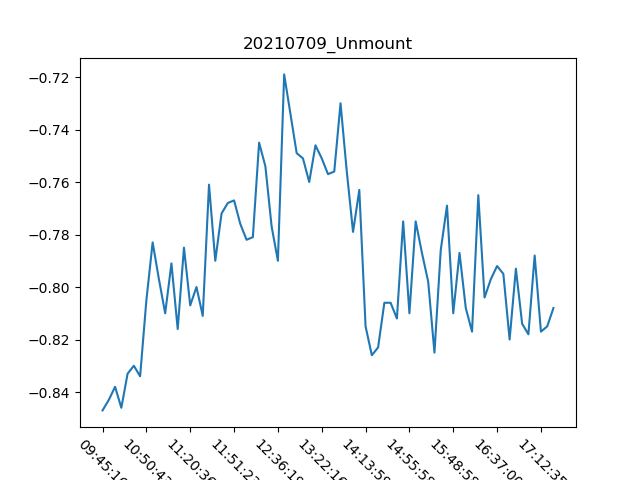

Values plotted in this chart, from the file beside it:
, Date, Time, Unmount
0, 09/07/21, 09:45:16, -0.847
1, 09/07/21, 09:54:41, -0.843
2, 09/07/21, 10:03:03, -0.838
3, 09/07/21, 10:11:37, -0.846
4, 09/07/21, 10:17:53, -0.833
5, 09/07/21, 10:29:22, -0.83
6, 09/07/21, 10:35:24, -0.834
7, 09/07/21, 10:50:43, -0.805
8, 09/07/21, 10:58:47, -0.783
9, 09/07/21, 11:04:44, -0.797
10, 09/07/21, 11:07:36, -0.81
11, 09/07/21, 11:11:05, -0.791
12, 09/07/21, 11:14:50, -0.816
13, 09/07/21, 11:17:46, -0.785
14, 09/07/21, 11:20:36, -0.807
15, 09/07/21, 11:23:13, -0.8
16, 09/07/21, 11:26:12, -0.811
17, 09/07/21, 11:31:31, -0.761
18, 09/07/21, 11:34:27, -0.79
19, 09/07/21, 11:37:28, -0.772
20, 09/07/21, 11:44:07, -0.768
21, 09/07/21, 11:51:23, -0.767
22, 09/07/21, 12:02:18, -0.776
23, 09/07/21, 12:10:50, -0.782
24, 09/07/21, 12:12:16, -0.781
25, 09/07/21, 12:15:28, -0.745
26, 09/07/21, 12:19:26, -0.754
27, 09/07/21, 12:34:49, -0.777
28, 09/07/21, 12:36:19, -0.79
29, 09/07/21, 12:42:57, -0.719
30, 09/07/21, 12:50:41, -0.734
31, 09/07/21, 12:57:02, -0.749
32, 09/07/21, 13:00:59, -0.751
33, 09/07/21, 13:08:41, -0.76
34, 09/07/21, 13:15:09, -0.746
35, 09/07/21, 13:22:16, -0.751
36, 09/07/21, 13:32:50, -0.757
37, 09/07/21, 13:35:38, -0.756
38, 09/07/21, 13:43:27, -0.73
39, 09/07/21, 13:53:40, -0.756
40, 09/07/21, 13:59:01, -0.779
41, 09/07/21, 14:00:30, -0.763
42, 09/07/21, 14:13:59, -0.815
43, 09/07/21, 14:20:57, -0.826
44, 09/07/21, 14:28:16, -0.823
45, 09/07/21, 14:34:35, -0.806
46, 09/07/21, 14:40:15, -0.806
47, 09/07/21, 14:46:52, -0.812
48, 09/07/21, 14:53:49, -0.775
49, 09/07/21, 14:55:58, -0.81
50, 09/07/21, 15:09:21, -0.775
51, 09/07/21, 15:12:41, -0.787
52, 09/07/21, 15:16:50, -0.798
53, 09/07/21, 15:19:23, -0.825
54, 09/07/21, 15:28:12, -0.786
55, 09/07/21, 15:40:13, -0.769
56, 09/07/21, 15:48:58, -0.81
57, 09/07/21, 15:50:30, -0.787
58, 09/07/21, 15:54:55, -0.808
59, 09/07/21, 16:02:53, -0.817
... 13 more rows
